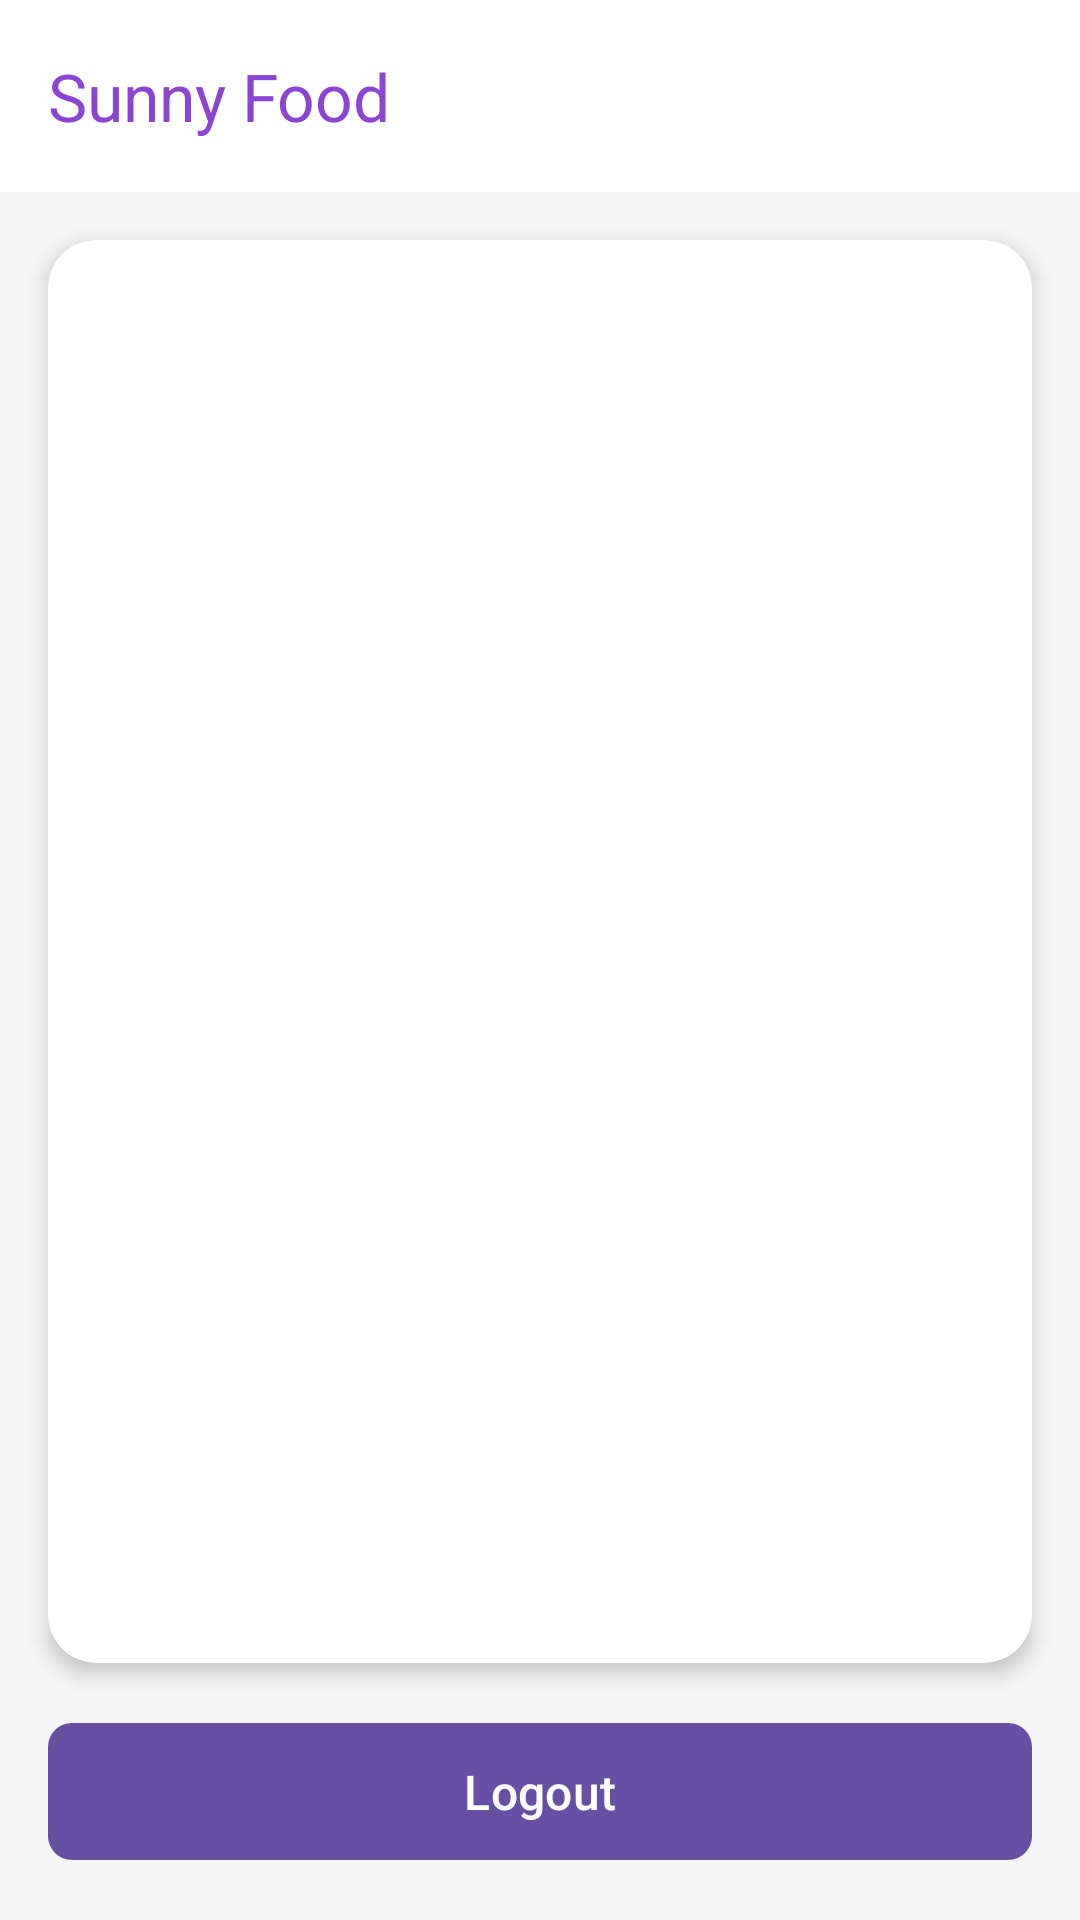

Here is an Android app screen rendered from its layout file. Give the layout XML and the strings, colors and styles it references.
<!-- AndroidManifest.xml: application theme Theme.UTSprak -->
<!-- res/layout/activity_list_food.xml -->
<?xml version="1.0" encoding="utf-8"?>
<androidx.constraintlayout.widget.ConstraintLayout xmlns:android="http://schemas.android.com/apk/res/android"
    xmlns:app="http://schemas.android.com/apk/res-auto"
    xmlns:tools="http://schemas.android.com/tools"
    android:id="@+id/main"
    android:layout_width="match_parent"
    android:layout_height="match_parent"
    android:background="@color/background_color"
    tools:context=".ListFoodActivity">

    
    <com.google.android.material.appbar.AppBarLayout
        android:id="@+id/appBarLayout"
        android:layout_width="match_parent"
        android:layout_height="wrap_content"
        app:layout_constraintTop_toTopOf="parent">

        <com.google.android.material.appbar.MaterialToolbar
            android:id="@+id/topAppBar"
            android:layout_width="match_parent"
            android:layout_height="?attr/actionBarSize"
            android:background="@color/white"
            app:title="@string/food_list_title"
            app:titleTextColor="#8C45D2"/>

    </com.google.android.material.appbar.AppBarLayout>

    
    <androidx.cardview.widget.CardView
        android:layout_width="match_parent"
        android:layout_height="0dp"
        android:layout_margin="16dp"
        app:cardCornerRadius="16dp"
        app:cardElevation="4dp"
        app:layout_constraintTop_toBottomOf="@id/appBarLayout"
        app:layout_constraintBottom_toTopOf="@id/btnLogout">

        
        <androidx.recyclerview.widget.RecyclerView
            android:id="@+id/recyclerView"
            android:layout_width="match_parent"
            android:layout_height="match_parent"
            android:clipToPadding="false"
            android:padding="8dp"
            android:scrollbars="vertical"/>

    </androidx.cardview.widget.CardView>

    
    <com.google.android.material.button.MaterialButton
        android:id="@+id/btnLogout"
        android:layout_width="match_parent"
        android:layout_height="wrap_content"
        android:layout_margin="16dp"
        android:padding="12dp"
        android:text="Logout"
        android:textAllCaps="false"
        android:textSize="16sp"
        app:cornerRadius="8dp"
        app:layout_constraintBottom_toBottomOf="parent"
        app:iconGravity="textStart"/>

</androidx.constraintlayout.widget.ConstraintLayout>
<!-- resources referenced by this layout -->
<resources>
  <color name="background_color">#F5F5F5</color>
  <color name="white">#FFFFFFFF</color>
  <string name="food_list_title">Sunny Food</string>
  <style name="Theme.UTSprak" parent="Base.Theme.UTSproject" />
  <style name="Base.Theme.UTSproject" parent="Theme.Material3.DayNight.NoActionBar">
          
          
      </style>
</resources>
